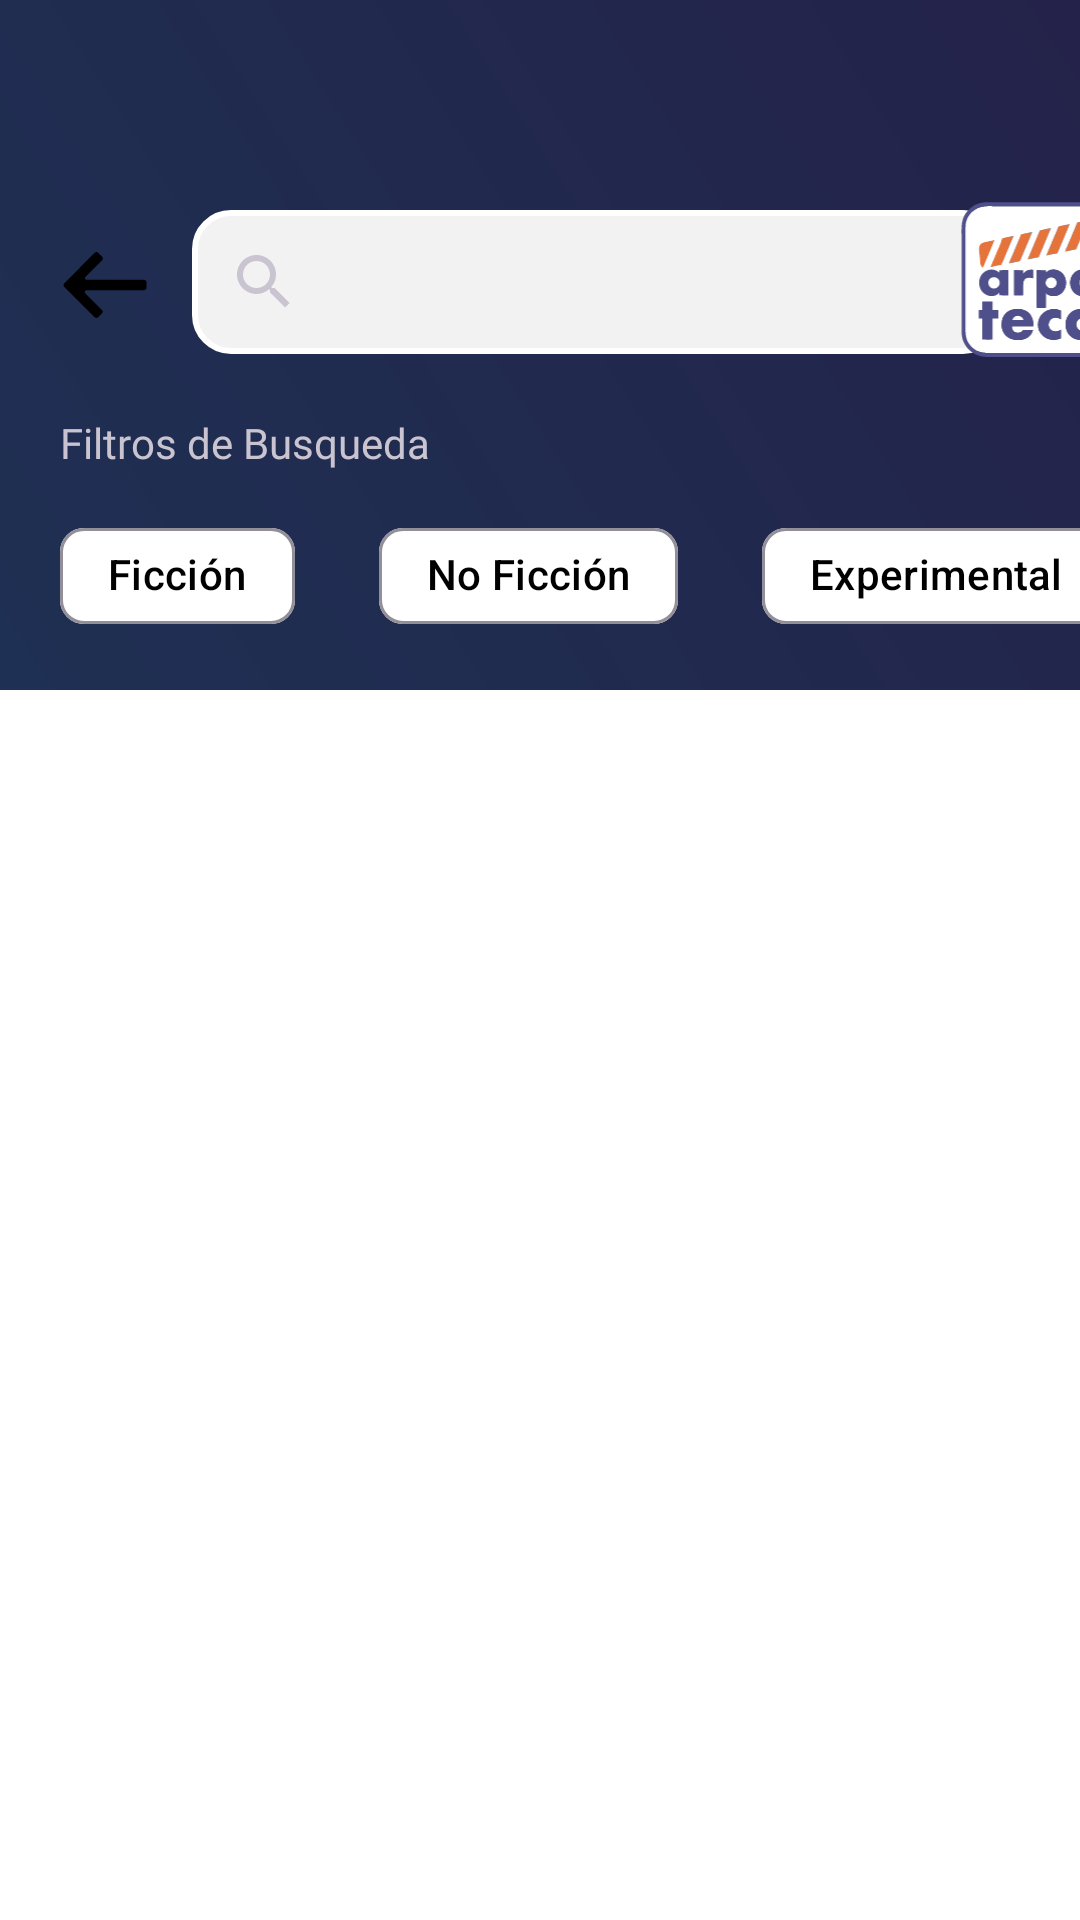

Here is an Android app screen rendered from its layout file. Give the layout XML and the strings, colors and styles it references.
<!-- AndroidManifest.xml: application theme Theme.CreamLogin -->
<!-- res/layout/fragment_search.xml -->
<?xml version="1.0" encoding="utf-8"?>
<androidx.constraintlayout.widget.ConstraintLayout xmlns:android="http://schemas.android.com/apk/res/android"
    android:layout_width="match_parent"
    android:layout_height="match_parent"
    android:background="@color/white"
    xmlns:app="http://schemas.android.com/apk/res-auto">

    <androidx.constraintlayout.widget.ConstraintLayout
        android:id="@+id/searchBAR"
        android:layout_width="match_parent"
        android:layout_height="230dp"
        android:paddingTop="40dp"
        app:layout_constraintTop_toTopOf="parent"
        app:layout_constraintStart_toStartOf="parent"
        android:background="@drawable/backg_btn_login">

        <ImageView
            android:id="@+id/icBack"
            android:contentDescription="@null"
            android:layout_width="wrap_content"
            android:layout_height="wrap_content"
            app:layout_constraintStart_toStartOf="parent"
            app:layout_constraintTop_toTopOf="parent"
            android:src="@drawable/ic_back_arrow"
            android:layout_marginTop="40dp"
            android:layout_marginStart="20dp">
        </ImageView>

        <androidx.appcompat.widget.SearchView
            android:id="@+id/searchView"
            android:layout_width="270dp"
            android:iconifiedByDefault="false"
            android:layout_height="wrap_content"
            android:hint="@string/buscar_multimedia"
            app:queryHint="@string/buscar_multimedia"
            app:layout_constraintTop_toTopOf="parent"
            android:background="@drawable/background_search_view"
            android:layout_marginTop="30dp"
            android:layout_marginStart="14dp"
            app:layout_constraintStart_toEndOf="@id/icBack">
        </androidx.appcompat.widget.SearchView>


        <ImageView
            android:layout_width="100dp"
            android:layout_height="80dp"
            android:src="@drawable/ic_arpateca"
            android:contentDescription="@null"
            app:layout_constraintStart_toEndOf="@id/searchView"
            app:layout_constraintEnd_toEndOf="parent"
            app:layout_constraintBottom_toBottomOf="@id/searchView"
            app:layout_constraintTop_toTopOf="@id/searchView">
        </ImageView>

        <TextView
            android:layout_width="wrap_content"
            android:layout_height="wrap_content"
            app:layout_constraintStart_toStartOf="parent"
            android:layout_margin="20dp"
            android:fontFamily="@font/merriweathersubtitle"
            android:textSize="14sp"
            android:layout_marginBottom="10dp"
            app:layout_constraintTop_toBottomOf="@id/searchView"
            android:text="@string/filtros">
        </TextView>

        <HorizontalScrollView
            android:layout_width="0dp"
            android:layout_height="wrap_content"
            android:fillViewport="true"
            android:scrollbars="none"
            app:layout_constraintTop_toBottomOf="@id/searchView"
            app:layout_constraintStart_toStartOf="parent"
            app:layout_constraintEnd_toEndOf="parent"
            android:layout_marginTop="10dp">


            <com.google.android.material.chip.ChipGroup
                app:layout_constraintTop_toBottomOf="@id/searchView"
                app:layout_constraintStart_toStartOf="parent"
                app:singleSelection="false"
                app:selectionRequired="false"
                android:layout_marginTop="40dp"
                android:layout_width="wrap_content"
                android:layout_height="wrap_content">

                <com.google.android.material.chip.Chip
                    android:id="@+id/chipFiccion"
                    android:checkable="true"
                    android:backgroundTint="@color/chip_background"
                    android:textColor="@color/chip_text_color"
                    android:layout_width="wrap_content"
                    android:layout_height="wrap_content"
                    android:text="@string/ficcion"
                    android:fontFamily="@font/quicksandtext"
                    android:layout_marginStart="20dp">
                </com.google.android.material.chip.Chip>

                <com.google.android.material.chip.Chip
                    android:backgroundTint="@color/chip_background"
                    android:textColor="@color/chip_text_color"
                    android:checkable="true"
                    android:id="@+id/chipNoFiccion"
                    android:layout_width="wrap_content"
                    android:layout_height="wrap_content"
                    android:text="@string/no_ficcion"
                    android:layout_marginTop="10dp"
                    android:fontFamily="@font/quicksandtext"
                    android:layout_marginStart="20dp">
                </com.google.android.material.chip.Chip>

                <com.google.android.material.chip.Chip
                    android:checkable="true"
                    android:backgroundTint="@color/chip_background"
                    android:textColor="@color/chip_text_color"
                    android:id="@+id/chipExperimental"
                    android:layout_width="wrap_content"
                    android:layout_height="wrap_content"
                    android:text="@string/experimental"
                    android:fontFamily="@font/quicksandtext"
                    android:layout_marginTop="10dp"
                    android:layout_marginStart="20dp">
                </com.google.android.material.chip.Chip>

                <com.google.android.material.chip.Chip
                    android:checkable="true"
                    android:backgroundTint="@color/chip_background"
                    android:textColor="@color/chip_text_color"
                    android:id="@+id/largaDuracion"
                    android:layout_width="wrap_content"
                    android:layout_height="wrap_content"
                    android:fontFamily="@font/quicksandtext"
                    android:text="@string/duracion_larga"
                    android:layout_marginTop="10dp"
                    android:layout_marginStart="20dp">
                </com.google.android.material.chip.Chip>

                <com.google.android.material.chip.Chip
                    android:checkable="true"
                    android:backgroundTint="@color/chip_background"
                    android:textColor="@color/chip_text_color"
                    android:id="@+id/duracionCorta"
                    android:layout_width="wrap_content"
                    android:layout_height="wrap_content"
                    android:fontFamily="@font/quicksandtext"
                    android:text="@string/duracion_corta"
                    android:layout_marginTop="10dp"
                    android:layout_marginStart="20dp">
                </com.google.android.material.chip.Chip>

                <com.google.android.material.chip.Chip
                    android:checkable="true"
                    android:backgroundTint="@color/chip_background"
                    android:textColor="@color/chip_text_color"
                    android:id="@+id/duracionMedia"
                    android:fontFamily="@font/quicksandtext"
                    android:layout_width="wrap_content"
                    android:layout_height="wrap_content"
                    android:text="@string/duracion_media"
                    android:layout_marginTop="10dp"
                    android:layout_marginStart="20dp">
                </com.google.android.material.chip.Chip>


            </com.google.android.material.chip.ChipGroup>

        </HorizontalScrollView>

    </androidx.constraintlayout.widget.ConstraintLayout>

    <androidx.recyclerview.widget.RecyclerView
        android:id="@+id/recyclerView"
        android:layout_width="match_parent"
        android:layout_height="0dp"
        android:layout_marginStart="20dp"
        android:layout_marginEnd="20dp"
        android:layout_marginTop="20dp"
        app:layout_constraintBottom_toBottomOf="parent"
        app:layout_constraintTop_toBottomOf="@id/searchBAR">
    </androidx.recyclerview.widget.RecyclerView>

</androidx.constraintlayout.widget.ConstraintLayout>
<!-- resources referenced by this layout -->
<resources>
  <color name="white">#FFFFFFFF</color>
  <!-- drawable backg_btn_login (drawable) -->
  <?xml version="1.0" encoding="utf-8"?>
  <shape xmlns:android="http://schemas.android.com/apk/res/android"
      android:shape="rectangle">
  
  
      <gradient
          android:angle="45"
          android:startColor="@color/accent_color"
          android:endColor="#24224A">
      </gradient>
  
  
  
  </shape>
  <!-- drawable background_search_view (drawable) -->
  <?xml version="1.0" encoding="utf-8"?>
  <shape xmlns:android="http://schemas.android.com/apk/res/android"
      android:shape="rectangle">
  
      <solid android:color="#F2F2F2" />
  
      <corners android:radius="12dp" />
  
      <stroke
          android:width="2dp"
          android:color="#FFFFFF" />
  
  </shape>
  <!-- drawable ic_arpateca: vector/xml drawable (drawable, 9904 chars, omitted) -->
  <!-- drawable ic_back_arrow (drawable) -->
  <vector xmlns:android="http://schemas.android.com/apk/res/android" android:height="30dp" android:viewportHeight="52" android:viewportWidth="52" android:width="30dp">
        
      <path android:fillColor="#000000" android:pathData="M48.6,23H15.4c-0.9,0 -1.3,-1.1 -0.7,-1.7l9.6,-9.6c0.6,-0.6 0.6,-1.5 0,-2.1l-2.2,-2.2c-0.6,-0.6 -1.5,-0.6 -2.1,0L2.5,25c-0.6,0.6 -0.6,1.5 0,2.1L20,44.6c0.6,0.6 1.5,0.6 2.1,0l2.1,-2.1c0.6,-0.6 0.6,-1.5 0,-2.1l-9.6,-9.6C14,30.1 14.4,29 15.3,29h33.2c0.8,0 1.5,-0.6 1.5,-1.4v-3C50,23.8 49.4,23 48.6,23z"/>
      
  </vector>
  <string name="buscar_multimedia">Buscar Multimedia</string>
  <string name="duracion_corta">Duracion Corta</string>
  <string name="duracion_larga">Duracion Larga</string>
  <string name="duracion_media">Duracion Media</string>
  <string name="experimental">Experimental</string>
  <string name="ficcion">Ficción</string>
  <string name="filtros">Filtros de Busqueda</string>
  <string name="no_ficcion">No Ficción</string>
  <style name="Theme.CreamLogin" parent="Base.Theme.CreamLogin" />
  <color name="accent_color">#1E3053</color>
  <style name="Base.Theme.CreamLogin" parent="Theme.Material3.Dark.NoActionBar">
          
          <item name="colorPrimary">@color/accent_color</item>
      </style>
</resources>
